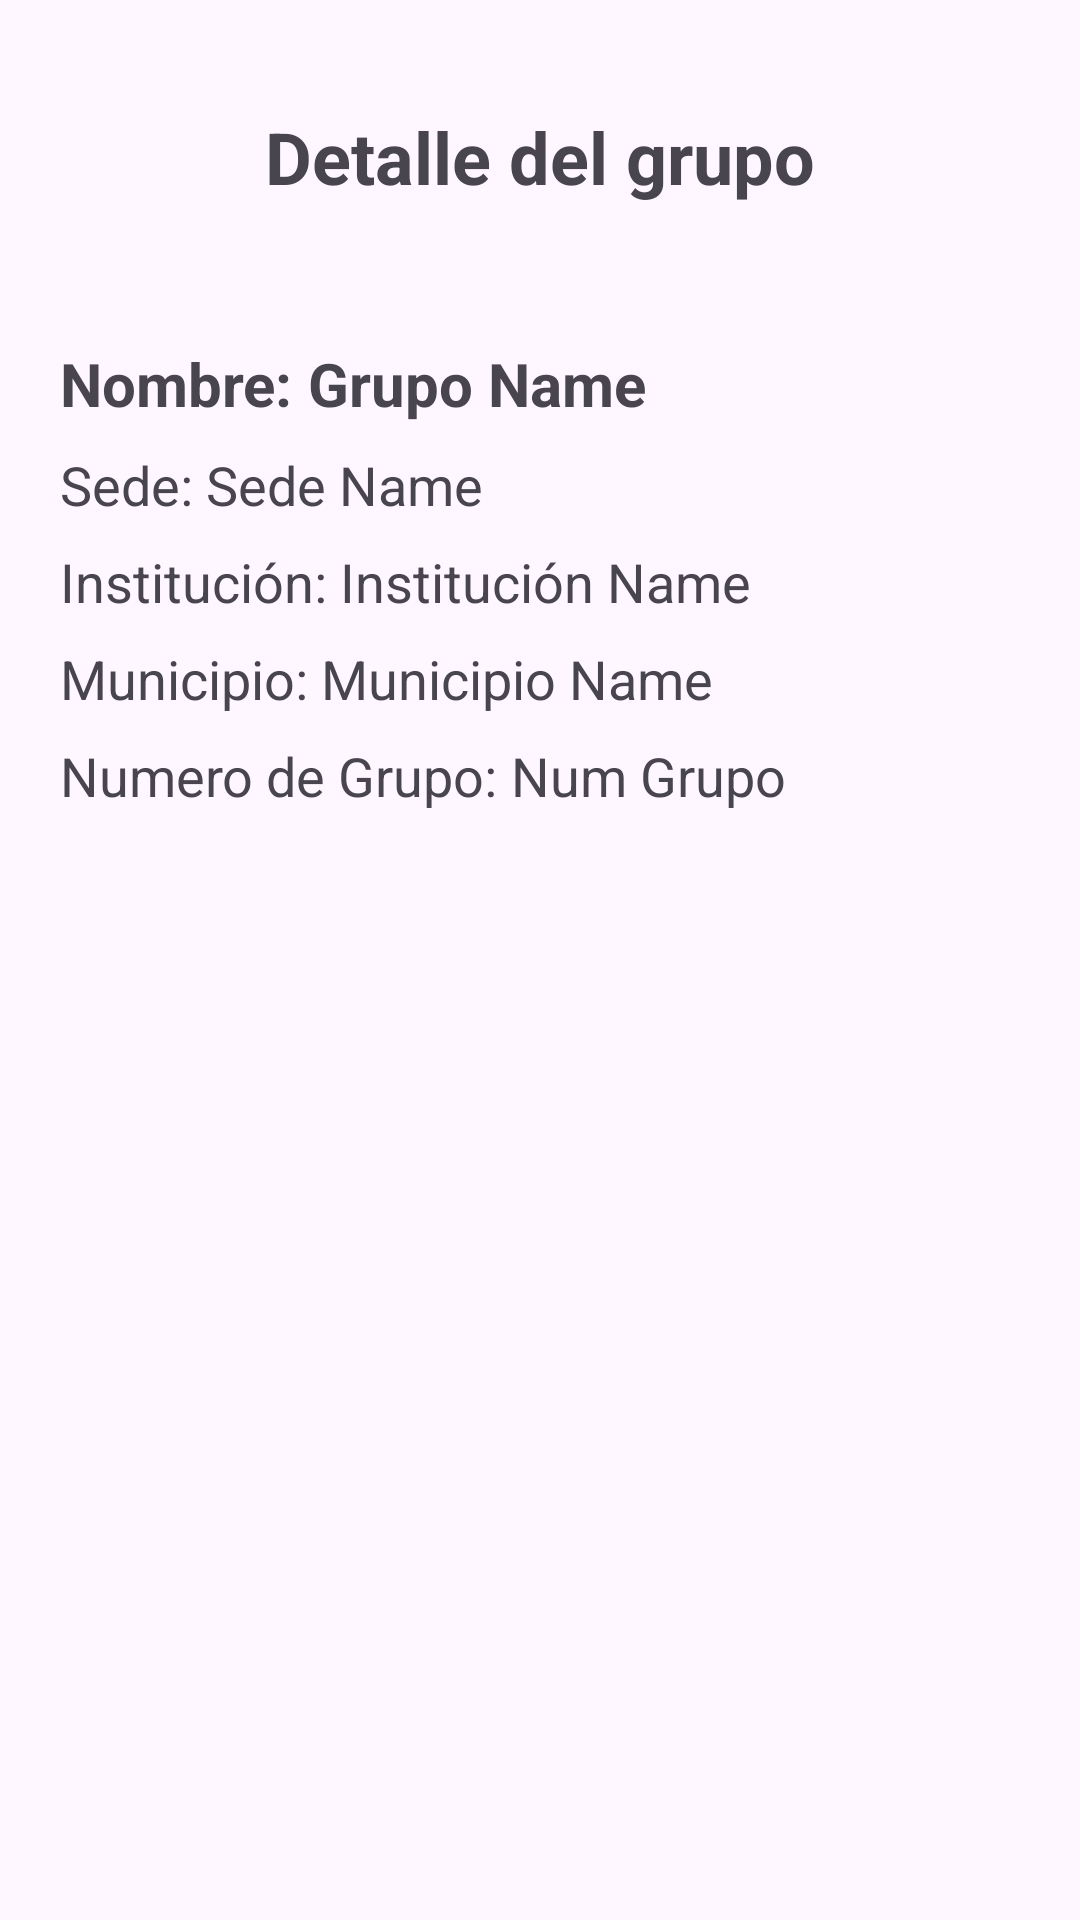

Write the Android layout XML for this screen, with the resource values it uses.
<!-- AndroidManifest.xml: application theme Theme.Schools -->
<!-- res/layout/activity_grupo_detail.xml -->
<?xml version="1.0" encoding="utf-8"?>
<LinearLayout xmlns:android="http://schemas.android.com/apk/res/android"
    xmlns:app="http://schemas.android.com/apk/res-auto"
    xmlns:tools="http://schemas.android.com/tools"
    android:id="@+id/main"
    android:layout_width="match_parent"
    android:layout_height="match_parent"
    android:orientation="vertical"
    android:padding="20dp"
    android:paddingStart="20dp"
    tools:context=".iu.group.detailgroup.GroupDetailActivity">

    <TextView
        android:id="@+id/textViewTitle"
        android:layout_width="match_parent"
        android:layout_height="wrap_content"
        android:text="Detalle del grupo"
        android:textSize="24sp"
        android:textStyle="bold"
        android:padding="16dp"
        android:gravity="center"/>

    <LinearLayout
        android:layout_width="wrap_content"
        android:layout_height="wrap_content"
        android:orientation="horizontal">

        <TextView
            android:layout_width="match_parent"
            android:layout_height="wrap_content"
            android:paddingTop="30dp"
            android:paddingBottom="8dp"
            android:text="Nombre: "
            android:textSize="20sp"
            android:textStyle="bold" />

        <TextView
            android:id="@+id/grupo_name"
            android:layout_width="match_parent"
            android:layout_height="wrap_content"
            android:paddingTop="30dp"
            android:paddingBottom="8dp"
            android:text="Grupo Name"
            android:textSize="20sp"
            android:textStyle="bold" />
    </LinearLayout>

    <LinearLayout
        android:layout_width="wrap_content"
        android:layout_height="wrap_content"
        android:orientation="horizontal">

        <TextView
            android:layout_width="match_parent"
            android:layout_height="wrap_content"
            android:paddingBottom="8dp"
            android:text="Sede: "
            android:textSize="18sp" />

        <TextView
            android:id="@+id/sede_name"
            android:layout_width="match_parent"
            android:layout_height="wrap_content"
            android:paddingBottom="8dp"
            android:text="Sede Name"
            android:textSize="18sp" />
    </LinearLayout>

    <LinearLayout
        android:layout_width="wrap_content"
        android:layout_height="wrap_content"
        android:orientation="horizontal">

        <TextView
            android:layout_width="match_parent"
            android:layout_height="wrap_content"
            android:paddingBottom="8dp"
            android:text="Institución: "
            android:textSize="18sp" />

        <TextView
            android:id="@+id/institucion_name"
            android:layout_width="match_parent"
            android:layout_height="wrap_content"
            android:paddingBottom="8dp"
            android:text="Institución Name"
            android:textSize="18sp" />
    </LinearLayout>

    <LinearLayout
        android:layout_width="wrap_content"
        android:layout_height="wrap_content"
        android:orientation="horizontal">

        <TextView
            android:layout_width="match_parent"
            android:layout_height="wrap_content"
            android:paddingBottom="8dp"
            android:text="Municipio: "
            android:textSize="18sp" />

        <TextView
            android:id="@+id/municipio_name"
            android:layout_width="match_parent"
            android:layout_height="wrap_content"
            android:paddingBottom="8dp"
            android:text="Municipio Name"
            android:textSize="18sp" />
    </LinearLayout>


    <LinearLayout
        android:layout_width="wrap_content"
        android:layout_height="wrap_content"
        android:orientation="horizontal">

        <TextView
            android:layout_width="match_parent"
            android:layout_height="wrap_content"
            android:paddingBottom="8dp"
            android:text="Numero de Grupo: "
            android:textSize="18sp" />

        <TextView
            android:id="@+id/num_grupo"
            android:layout_width="match_parent"
            android:layout_height="wrap_content"
            android:paddingBottom="8dp"
            android:text="Num Grupo"
            android:textSize="18sp" />
    </LinearLayout>
</LinearLayout>
<!-- resources referenced by this layout -->
<resources>
  <style name="Theme.Schools" parent="Base.Theme.Schools" />
  <style name="Base.Theme.Schools" parent="Theme.Material3.DayNight.NoActionBar">
          
          
      </style>
</resources>
